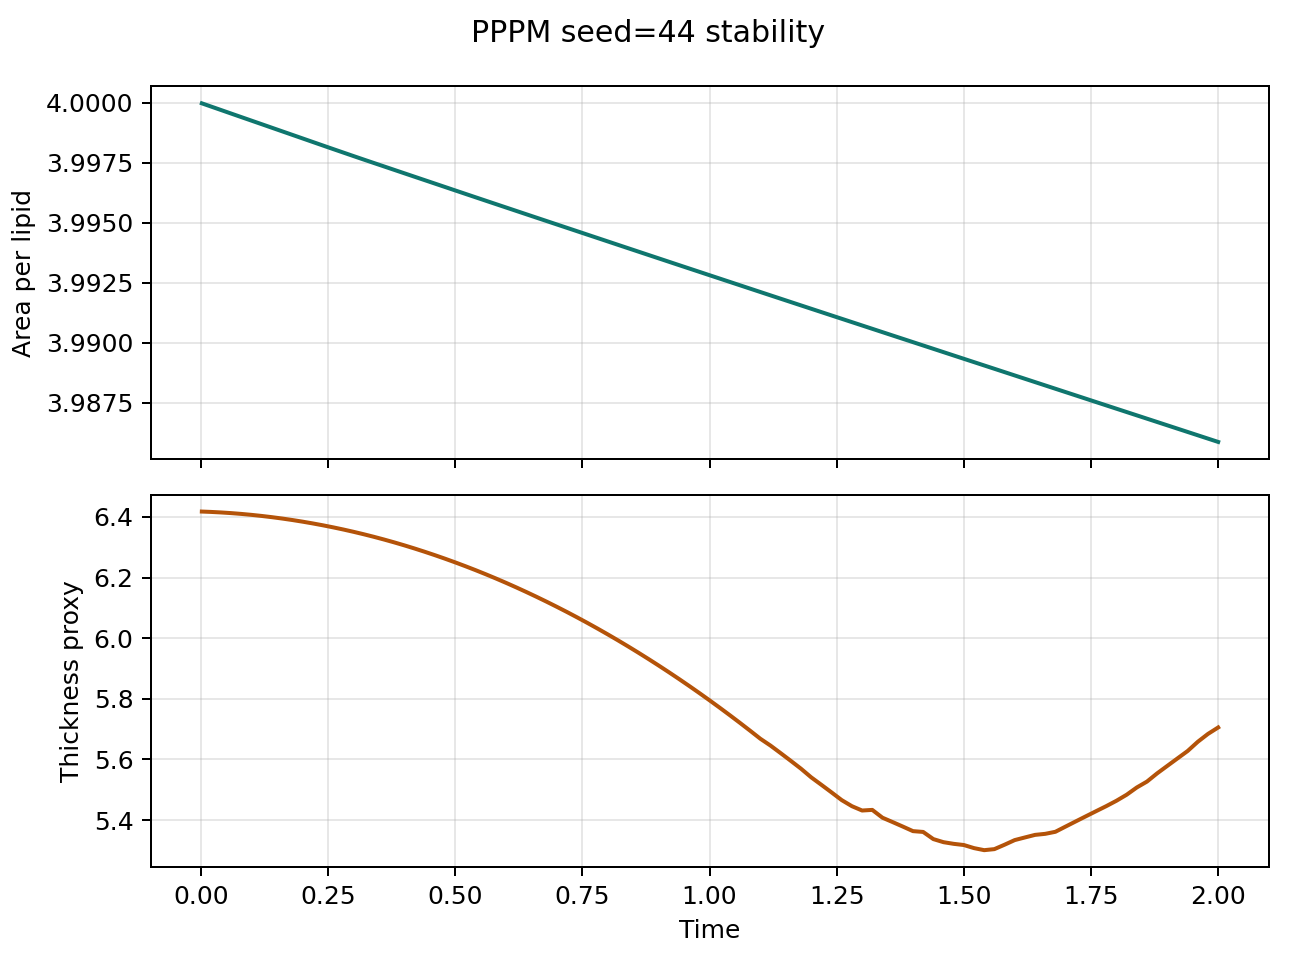

The data file committed next to this chart (first rows):
step, time, area_per_lipid, thickness_proxy, pressure, temperature
1.0, 0.002, 4, 6.418, 0.07479, 1.041
10.0, 0.02, 4, 6.417, 0.07493, 1.038
20.0, 0.04, 4, 6.415, 0.07539, 1.034
30.0, 0.06, 4, 6.413, 0.07557, 1.031
40.0, 0.08, 3.999, 6.41, 0.07559, 1.029
50.0, 0.1, 3.999, 6.407, 0.07924, 1.027
60.0, 0.12, 3.999, 6.403, 0.07675, 1.026
70.0, 0.14, 3.999, 6.399, 0.07529, 1.024
80.0, 0.16, 3.999, 6.395, 0.07779, 1.023
90.0, 0.18, 3.999, 6.39, 0.07737, 1.023
100.0, 0.2, 3.999, 6.384, 0.07596, 1.022
110.0, 0.22, 3.998, 6.379, 0.07594, 1.022
120.0, 0.24, 3.998, 6.372, 0.07822, 1.021
130.0, 0.26, 3.998, 6.366, 0.07984, 1.021
140.0, 0.28, 3.998, 6.359, 0.0872, 1.02
150.0, 0.3, 3.998, 6.351, 0.09249, 1.019
160.0, 0.32, 3.998, 6.343, 0.09602, 1.018
170.0, 0.34, 3.997, 6.335, 0.1055, 1.018
180.0, 0.36, 3.997, 6.326, 0.1059, 1.018
190.0, 0.38, 3.997, 6.316, 0.1022, 1.018
200.0, 0.4, 3.997, 6.306, 0.1042, 1.018
210.0, 0.42, 3.997, 6.296, 0.1053, 1.018
220.0, 0.44, 3.997, 6.285, 0.1071, 1.018
230.0, 0.46, 3.997, 6.274, 0.1066, 1.019
240.0, 0.48, 3.996, 6.262, 0.104, 1.02
250.0, 0.5, 3.996, 6.25, 0.1047, 1.021
260.0, 0.52, 3.996, 6.238, 0.1074, 1.022
270.0, 0.54, 3.996, 6.225, 0.1076, 1.024
280.0, 0.56, 3.996, 6.211, 0.112, 1.024
290.0, 0.58, 3.996, 6.197, 0.1121, 1.024
300.0, 0.6, 3.996, 6.183, 0.1122, 1.024
310.0, 0.62, 3.996, 6.168, 0.1125, 1.025
320.0, 0.64, 3.995, 6.152, 0.1131, 1.025
330.0, 0.66, 3.995, 6.136, 0.1142, 1.025
340.0, 0.68, 3.995, 6.12, 0.1145, 1.026
350.0, 0.7, 3.995, 6.103, 0.1152, 1.026
360.0, 0.72, 3.995, 6.086, 0.115, 1.027
370.0, 0.74, 3.995, 6.068, 0.115, 1.027
380.0, 0.76, 3.995, 6.05, 0.1157, 1.028
390.0, 0.78, 3.994, 6.032, 0.1164, 1.028
400.0, 0.8, 3.994, 6.012, 0.1148, 1.028
410.0, 0.82, 3.994, 5.993, 0.1154, 1.029
420.0, 0.84, 3.994, 5.973, 0.116, 1.03
430.0, 0.86, 3.994, 5.952, 0.1167, 1.03
440.0, 0.88, 3.994, 5.931, 0.1182, 1.031
450.0, 0.9, 3.994, 5.91, 0.1175, 1.031
460.0, 0.92, 3.993, 5.888, 0.1187, 1.032
470.0, 0.94, 3.993, 5.865, 0.1208, 1.032
480.0, 0.96, 3.993, 5.842, 0.1215, 1.033
490.0, 0.98, 3.993, 5.819, 0.1212, 1.033
500.0, 1.0, 3.993, 5.795, 0.1216, 1.033
510.0, 1.02, 3.993, 5.771, 0.122, 1.034
520.0, 1.04, 3.993, 5.746, 0.1209, 1.034
530.0, 1.06, 3.992, 5.72, 0.1216, 1.035
540.0, 1.08, 3.992, 5.694, 0.1222, 1.036
550.0, 1.1, 3.992, 5.668, 0.122, 1.036
560.0, 1.12, 3.992, 5.645, 0.1233, 1.037
570.0, 1.14, 3.992, 5.62, 0.1241, 1.038
580.0, 1.16, 3.992, 5.595, 0.1264, 1.039
590.0, 1.18, 3.992, 5.569, 0.1267, 1.04
... 41 more rows
